The GitHub repository MontpellierRessourcesImagerie/mri-workshop-machine-learning contains a labelled image folder "RBC_database" with 2 categories: bad red blood cell, good red blood cell. Examples follow, each with its label.

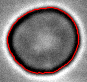
Label: good red blood cell

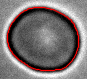
Label: good red blood cell

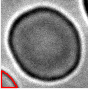
Label: bad red blood cell

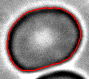
Label: bad red blood cell

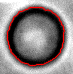
Label: good red blood cell

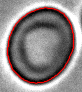
Label: bad red blood cell
